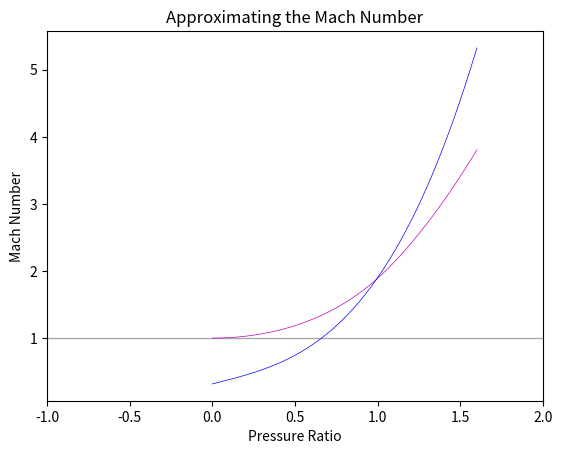

Recreate this plot in Python.
#Import some stuff
from scipy import interpolate
import matplotlib.pyplot as plt
import numpy as np
import csv

#Constants and arrays
machNums = np.arange(0.0, 1.601, 0.001)
pRatio = []
gam = 1.4

#Calculates the pressure ratios
for m1 in machNums:
    if m1 < 1:
        #Find p01/p1
        pRatio.append(((1 + ((gam - 1)/2)*(m1 ** 2))**(gam/(gam - 1))))
    else:
        #Find p02/p1
        pRatio.append((((gam + 1)**2 * m1**2)/((4 * gam * m1**2) - 2 * (gam - 1)))**(gam /(gam - 1)) * ((1 - gam + (2 * gam * (m1**2)))/(gam + 1)))

#Extreme interpolation
#f = interpolate.interp1d(pRatio, machNums)
p = np.polyfit(machNums, pRatio, 3)
fitted = []
for val in machNums:
    eq = 0
    for i in range(len(p)):
        eq += p[i] * (val ** i)
    fitted.append(eq)


#Extreme plotting
plt.axhline(y=1, linewidth=1, color='#A9A9A9')
plt.plot(machNums, pRatio, 'm-', linewidth = 0.5)
plt.plot(machNums, fitted, 'b-', linewidth = 0.5)
plt.xlim(-1, 2)
plt.xlabel('Pressure Ratio')
plt.ylabel('Mach Number')
plt.title('Approximating the Mach Number')
plt.show()
